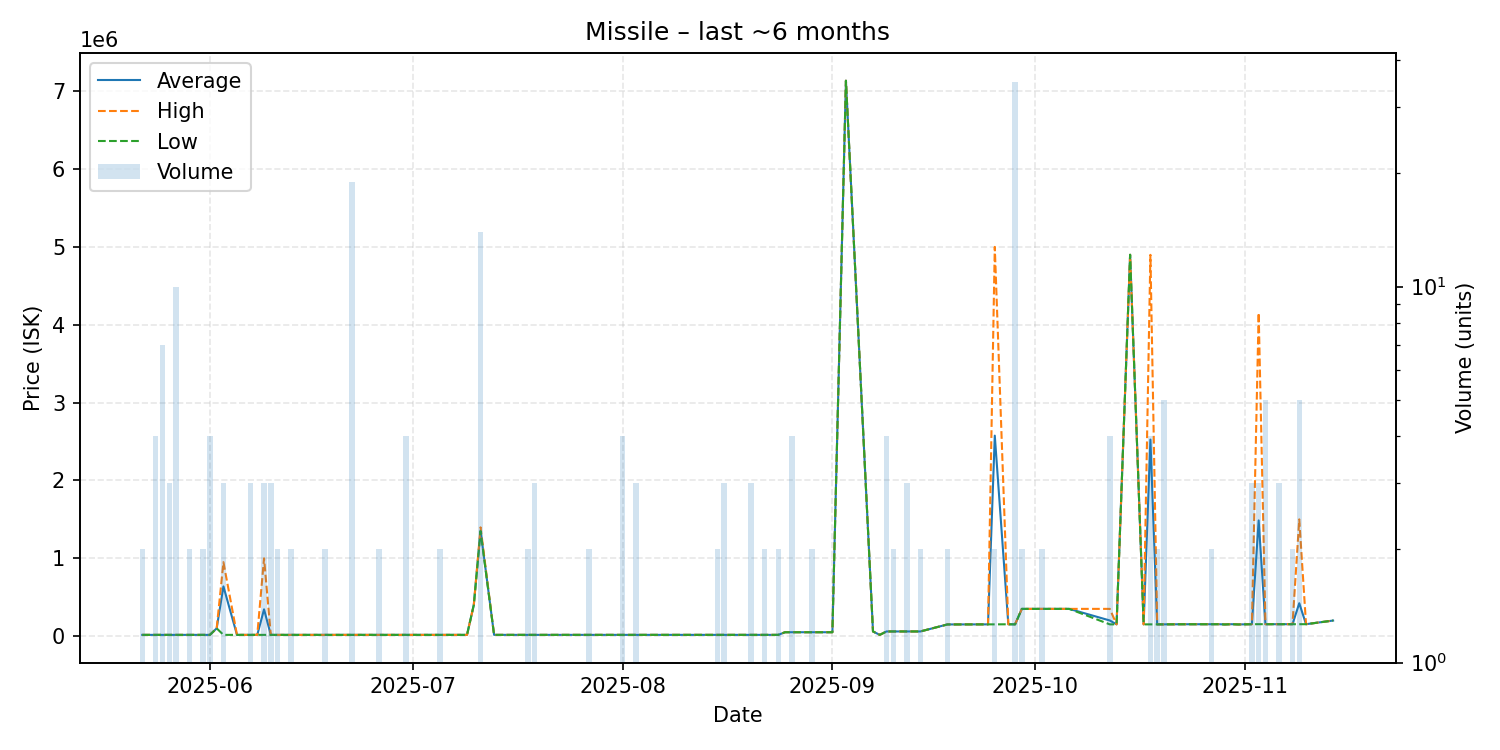

Source data for this figure (header and first rows):
date, average, highest, lowest, order_count, volume
2025-05-22, 16010, 16010, 16010, 2, 2
2025-05-24, 16010, 16010, 16010, 2, 4
2025-05-25, 16010, 16010, 16010, 3, 7
2025-05-26, 16010, 16010, 16010, 3, 3
2025-05-27, 16010, 16010, 16010, 1, 10
2025-05-29, 16010, 16010, 16010, 2, 2
2025-05-31, 16010, 16010, 16010, 2, 2
2025-06-01, 16010, 16010, 16010, 3, 4
2025-06-02, 100000, 100000, 100000, 1, 1
2025-06-03, 638677, 950000, 16030, 3, 3
2025-06-05, 16040, 16040, 16040, 1, 1
2025-06-07, 16030, 16030, 16030, 1, 3
2025-06-08, 16030, 16030, 16030, 1, 1
2025-06-09, 344020, 1000000, 16030, 3, 3
2025-06-10, 16030, 16030, 16030, 1, 3
2025-06-11, 16030, 16030, 16030, 2, 2
2025-06-13, 16030, 16030, 16030, 2, 2
2025-06-17, 16050, 16050, 16050, 1, 1
2025-06-18, 16050, 16050, 16050, 2, 2
2025-06-19, 16050, 16050, 16050, 1, 1
2025-06-20, 16050, 16050, 16050, 1, 1
2025-06-21, 16060, 16060, 16060, 1, 1
2025-06-22, 16060, 16060, 16060, 1, 19
2025-06-24, 16060, 16060, 16060, 1, 1
2025-06-25, 16050, 16050, 16050, 1, 1
2025-06-26, 16070, 16070, 16070, 2, 2
2025-06-27, 16070, 16070, 16070, 1, 1
2025-06-29, 16070, 16070, 16070, 1, 1
2025-06-30, 16070, 16070, 16070, 2, 4
2025-07-01, 16070, 16070, 16070, 1, 1
2025-07-03, 16070, 16070, 16070, 1, 1
2025-07-05, 16070, 16070, 16070, 1, 2
2025-07-06, 16070, 16070, 16070, 1, 1
2025-07-09, 16070, 16070, 16070, 1, 1
2025-07-10, 400000, 400000, 400000, 1, 1
2025-07-11, 1357714, 1397000, 1349000, 5, 14
2025-07-13, 16080, 16080, 16080, 1, 1
2025-07-15, 16080, 16080, 16080, 1, 1
2025-07-18, 16080, 16080, 16080, 2, 2
2025-07-19, 16080, 16080, 16080, 2, 3
2025-07-26, 16090, 16090, 16090, 1, 1
2025-07-27, 16090, 16090, 16090, 2, 2
2025-07-29, 16090, 16090, 16090, 1, 1
2025-07-31, 16090, 16090, 16090, 1, 1
2025-08-01, 16092, 16100, 16090, 3, 4
2025-08-03, 16100, 16100, 16100, 1, 3
2025-08-04, 16100, 16100, 16100, 1, 1
2025-08-07, 16110, 16110, 16110, 1, 1
2025-08-08, 16110, 16110, 16110, 1, 1
2025-08-11, 16110, 16110, 16110, 1, 1
2025-08-15, 16110, 16110, 16110, 2, 2
2025-08-16, 16110, 16110, 16110, 2, 3
2025-08-18, 16110, 16110, 16110, 1, 1
2025-08-20, 16110, 16110, 16110, 1, 3
2025-08-22, 16110, 16110, 16110, 2, 2
2025-08-23, 16110, 16110, 16110, 1, 1
2025-08-24, 16110, 16110, 16110, 1, 2
2025-08-25, 50000, 50000, 50000, 1, 1
2025-08-26, 50000, 50000, 50000, 1, 4
2025-08-27, 50000, 50000, 50000, 1, 1
... 43 more rows
